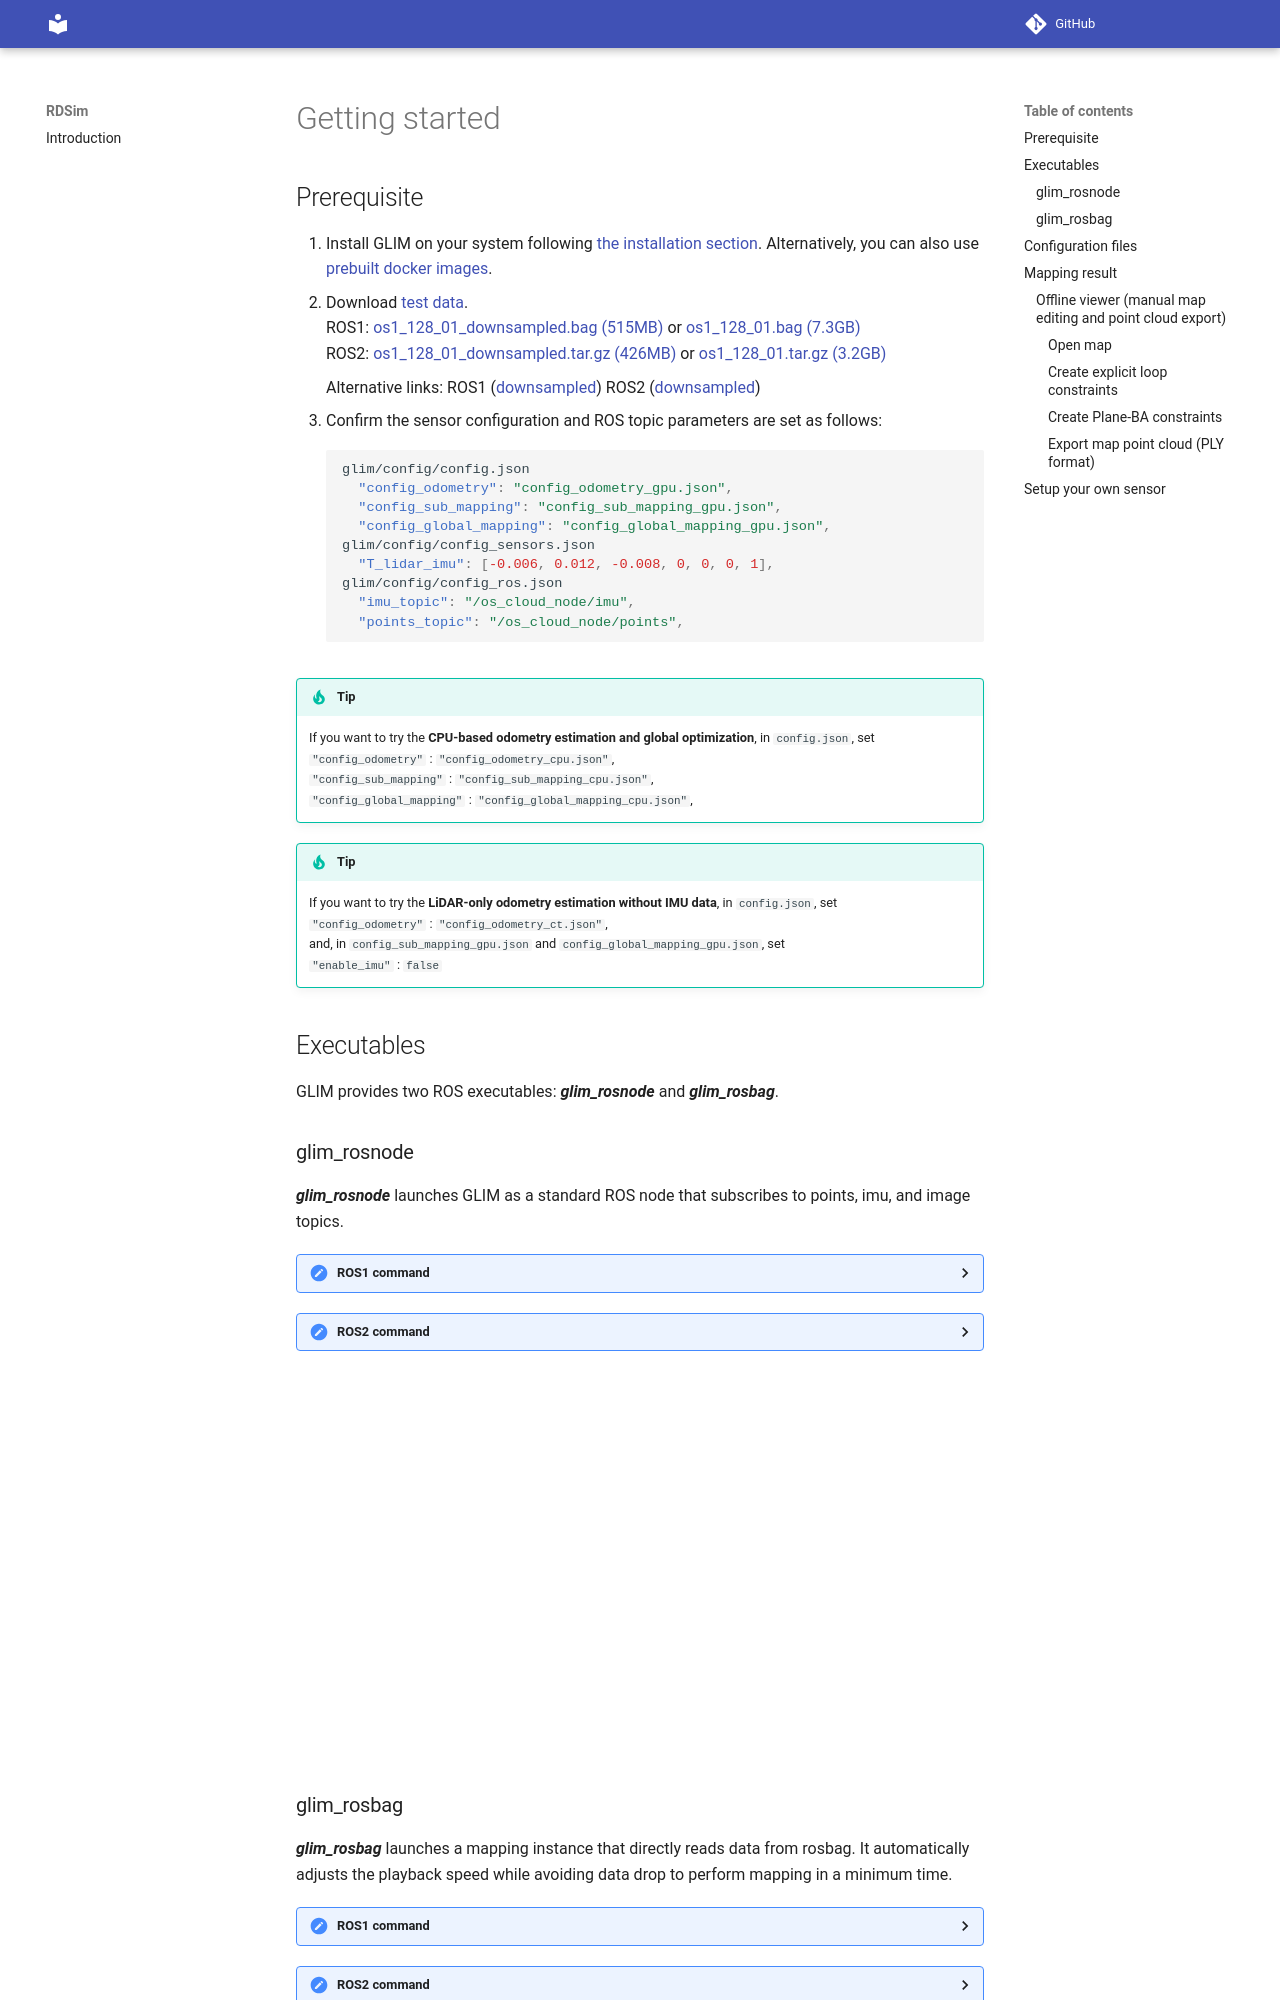

repository: AuTURBO/RDSim · page: quickstart.html · generator: mkdocs

# Getting started

## Prerequisite

1. Install GLIM on your system following [the installation section](installation.md). Alternatively, you can also use [prebuilt docker images](docker.md).
2. Download [test data](https://zenodo.org/record/7233945).  
    ROS1: [os1_128_01_downsampled.bag (515MB)](https://zenodo.org/record/7233945/files/os1_128_01_downsampled.bag?download=1) or [os1_128_01.bag (7.3GB)](https://zenodo.org/record/7233945/files/os1_128_01.bag?download=1)  
    ROS2: [os1_128_01_downsampled.tar.gz (426MB)](https://zenodo.org/record/7233945/files/os1_128_01_downsampled.tar.gz?download=1) or [os1_128_01.tar.gz (3.2GB)](https://zenodo.org/record/7233945/files/os1_128_01.tar.gz?download=1)

    Alternative links: ROS1 ([downsampled](https://staff.aist.go.jp/k.koide/projects/glim/datasets/os1_128_01_downsampled.bag))  ROS2 ([downsampled](https://staff.aist.go.jp/k.koide/projects/glim/datasets/os1_128_01_downsampled.tar.gz))

3. Confirm the sensor configuration and ROS topic parameters are set as follows:
```json
glim/config/config.json
  "config_odometry": "config_odometry_gpu.json",
  "config_sub_mapping": "config_sub_mapping_gpu.json",
  "config_global_mapping": "config_global_mapping_gpu.json",
glim/config/config_sensors.json
  "T_lidar_imu": [-0.006, 0.012, -0.008, 0, 0, 0, 1],
glim/config/config_ros.json
  "imu_topic": "/os_cloud_node/imu",
  "points_topic": "/os_cloud_node/points",
```

!!! tip
    If you want to try the **CPU-based odometry estimation and global optimization**, in `config.json`, set   
      `"config_odometry"` : `"config_odometry_cpu.json"`,  
      `"config_sub_mapping"` : `"config_sub_mapping_cpu.json"`,  
      `"config_global_mapping"` : `"config_global_mapping_cpu.json"`,

!!! tip
    If you want to try the **LiDAR-only odometry estimation without IMU data**,  in `config.json`, set  
      `"config_odometry"` : `"config_odometry_ct.json"`,  
    and, in `config_sub_mapping_gpu.json` and `config_global_mapping_gpu.json`, set  
      `"enable_imu"` : `false`


## Executables

GLIM provides two ROS executables: ***glim_rosnode*** and ***glim_rosbag***.


### glim_rosnode
***glim_rosnode*** launches GLIM as a standard ROS node that subscribes to points, imu, and image topics. 

<details>
<summary>ROS1 command</summary>

```bash
# Start roscore
roscore
```

```bash
# Enable use_sim_time and launch GLIM as a standard ROS node on another terminal
rosparam set use_sim_time true
rosrun glim_ros glim_rosnode
```

```bash
# Play rosbag on yet another terminal
rosbag play --clock os1_128_01.bag
```

```bash
# Visualize on rviz (optional)
rviz -d glim_ros1/rviz/glim_ros.rviz
```
</details>

<details>
<summary>ROS2 command</summary>

```bash
ros2 run glim_ros glim_rosnode
```

```bash
ros2 bag play os1_128_01
```

```bash
rviz2 -d glim_ros2/rviz/glim_ros.rviz
```
</details>



<div class="youtube">
<iframe width="560" height="315" src="https://www.youtube.com/embed/lM1Qh3PCvCQ" title="YouTube video player" frameborder="0" allow="accelerometer; autoplay; clipboard-write; encrypted-media; gyroscope; picture-in-picture" allowfullscreen></iframe>
</div>
